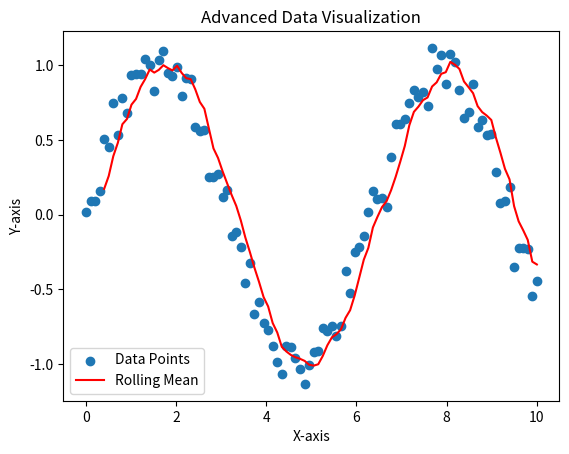

Generate this figure with matplotlib:
# -*- coding: utf-8 -*-
"""Advanced Data Visualization with Matplotlib and Pandas.ipynb

Automatically generated by Colab.

Original file is located at
    https://colab.research.google.com/<link-removed>
"""

import matplotlib.pyplot as plt
import pandas as pd
import numpy as np

# Create a sample DataFrame
data = pd.DataFrame({
    'x': np.linspace(0, 10, 100),
    'y': np.sin(np.linspace(0, 10, 100)) + np.random.normal(0, 0.1, 100)
})

# Plotting
plt.scatter(data['x'], data['y'], label='Data Points')
plt.plot(data['x'], data['y'].rolling(5).mean(), color='red', label='Rolling Mean')
plt.title('Advanced Data Visualization')
plt.xlabel('X-axis')
plt.ylabel('Y-axis')
plt.legend()
plt.show()

